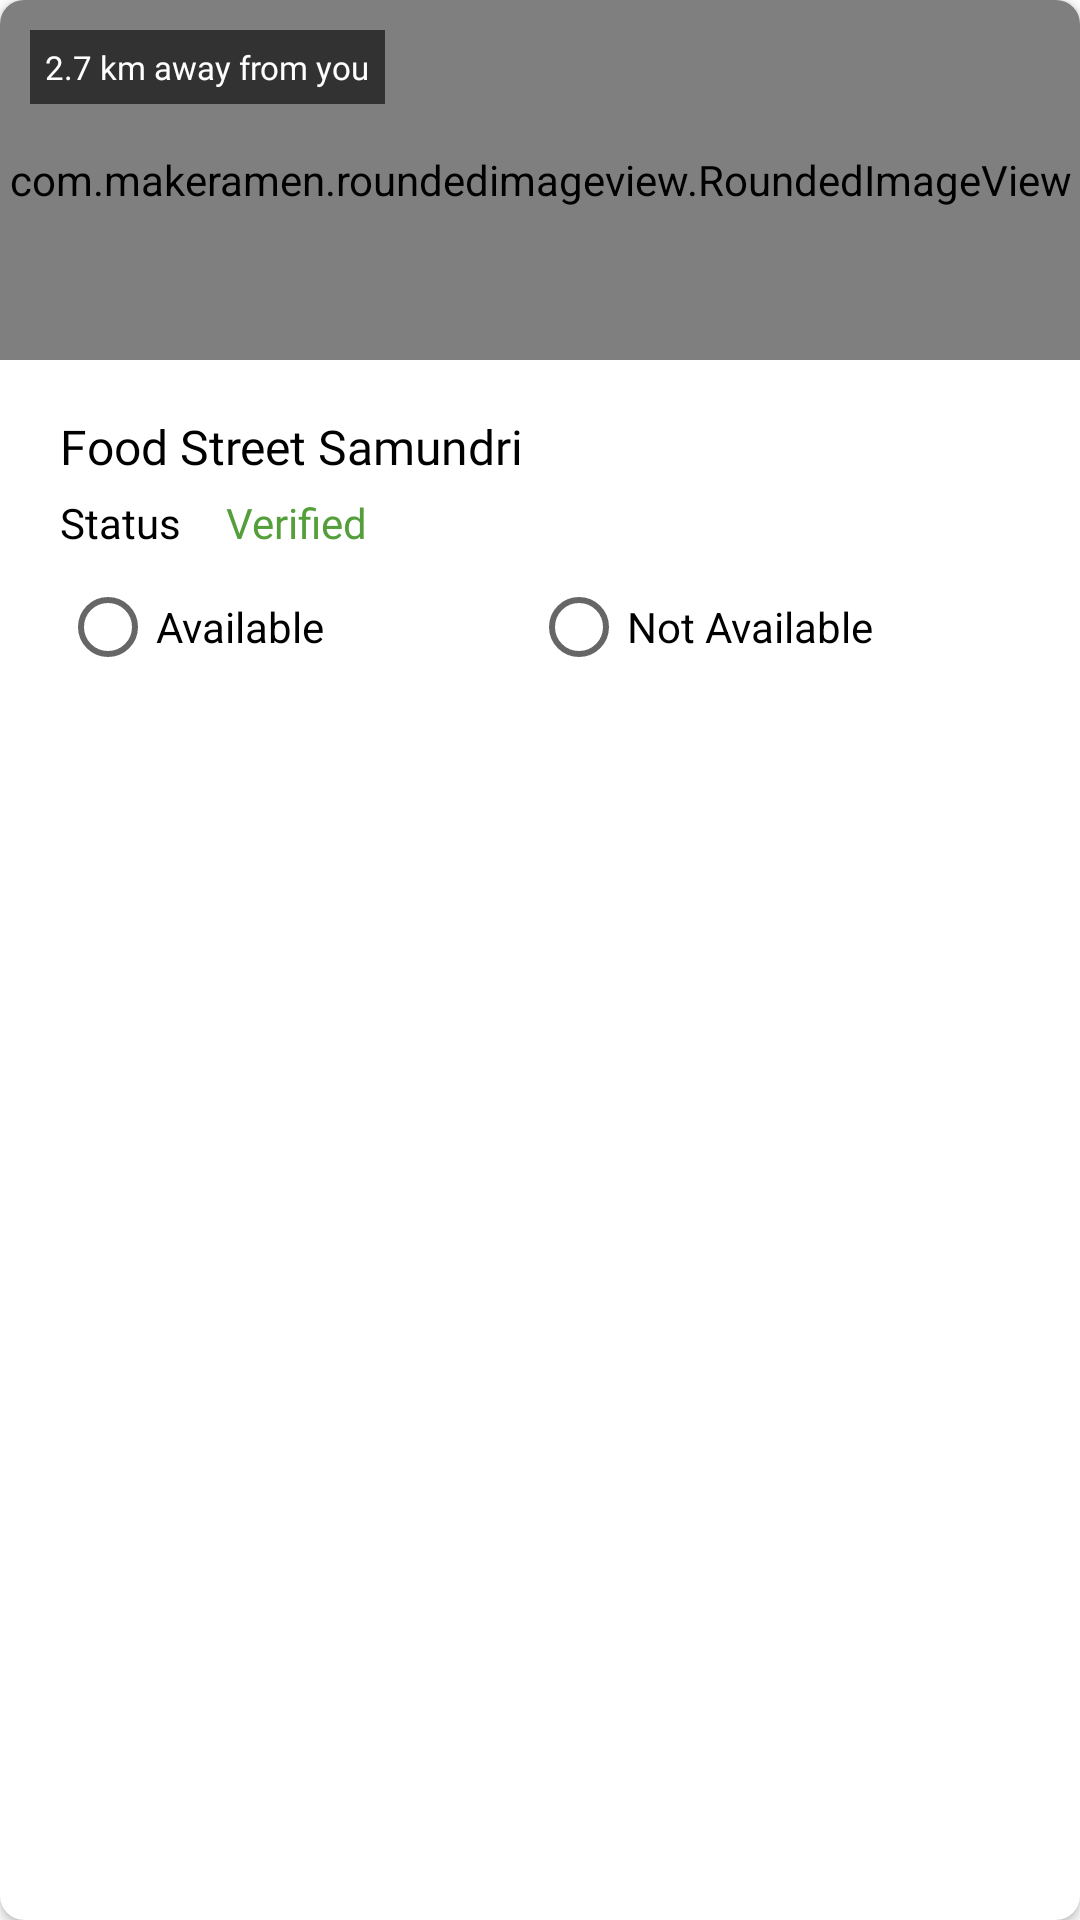

The Android layout XML behind this screen, and the referenced resources:
<!-- AndroidManifest.xml: application theme Theme.BottomNavigation -->
<!-- res/layout/own_villa_item.xml -->
<?xml version="1.0" encoding="utf-8"?>
<androidx.cardview.widget.CardView xmlns:android="http://schemas.android.com/apk/res/android"
    xmlns:app="http://schemas.android.com/apk/res-auto"
    android:layout_width="match_parent"
    android:layout_height="wrap_content"
    android:layout_margin="8dp"
    app:cardBackgroundColor="@color/white"
    app:cardCornerRadius="8dp"
    app:cardElevation="2dp">

    <LinearLayout
        android:layout_width="match_parent"
        android:layout_height="wrap_content"
        android:orientation="vertical">
<RelativeLayout
    android:layout_width="match_parent"
    android:layout_height="wrap_content"
    >
    <com.makeramen.roundedimageview.RoundedImageView
        android:id="@+id/image"
        android:layout_width="match_parent"
        android:layout_height="120dp"
        android:scaleType="centerCrop"
        android:src="@mipmap/ic_launcher"
        app:riv_corner_radius="5dp" />

    <RelativeLayout
        android:background="#CC202020"
        android:layout_marginLeft="10dp"

        android:layout_marginTop="10dp"
        android:layout_marginBottom="12dp"

        android:layout_width="wrap_content"
        android:layout_height="wrap_content">


        <TextView
            android:id="@+id/avaialble_for"
            android:padding="5dp"
            android:layout_width="wrap_content"
            android:layout_height="wrap_content"
            android:fontFamily="@font/lexend_light"
            android:maxLines="1"
            android:text="2.7 km away from you"
            android:textColor="#fff"
            android:textSize="11dp" />



    </RelativeLayout>

</RelativeLayout>

        <TextView
            android:id="@+id/villa_name"
            android:layout_width="wrap_content"
            android:layout_height="wrap_content"
            android:layout_marginLeft="20dp"
            android:layout_marginTop="18dp"
            android:layout_marginBottom="5dp"
            android:layout_toRightOf="@+id/image"
            android:fontFamily="@font/calibri_bold"
            android:maxLines="2"
            android:text="Food Street Samundri"
            android:textColor="#000"
            android:textSize="16dp" />

        <LinearLayout
            android:layout_width="match_parent"
            android:layout_height="wrap_content">

            <TextView
                android:id="@+id/status"
                android:layout_width="wrap_content"
                android:layout_height="wrap_content"
                android:layout_marginLeft="20dp"
                android:layout_marginBottom="15dp"
                android:layout_toRightOf="@+id/image"
                android:fontFamily="@font/lexend_medium"
                android:maxLines="2"
                android:text="Status"
                android:textColor="#000"
                android:textSize="14dp" />

            <TextView
                android:id="@+id/verified"
                android:layout_width="wrap_content"
                android:layout_height="wrap_content"
                android:layout_marginLeft="15dp"
                android:layout_marginBottom="15dp"
                android:layout_toRightOf="@+id/image"
                android:fontFamily="@font/lexend_medium"
                android:maxLines="2"
                android:text="Verified"
                android:textColor="@color/green_color"
                android:textSize="14dp" />

        </LinearLayout>

        <RadioGroup
            android:id="@+id/availabillity"
            android:layout_width="match_parent"
            android:layout_height="wrap_content"
            android:layout_below="@+id/villa_name"
            android:layout_marginLeft="20dp"
            android:layout_marginTop="-5dp"
            android:layout_marginBottom="10dp"
            android:layout_toRightOf="@+id/image"
            android:orientation="horizontal">

            <RadioButton
                android:id="@+id/available"
                android:layout_width="wrap_content"
                android:layout_height="30dp"
                android:layout_weight="1"
                android:text="Available" />

            <RadioButton
                android:id="@+id/not_available"
                android:layout_width="wrap_content"

                android:layout_height="30dp"
                android:layout_weight="1"
                android:text="Not Available" />
        </RadioGroup>

    </LinearLayout>

</androidx.cardview.widget.CardView>
<!-- resources referenced by this layout -->
<resources>
  <color name="green_color">#549F3B</color>
  <color name="white">#FFFFFFFF</color>
  <!-- mipmap ic_launcher: webp bitmap (mipmap-hdpi, 5870 bytes) -->
  <style name="Theme.BottomNavigation" parent="Theme.MaterialComponents.DayNight.NoActionBar">
          
          <item name="colorPrimary">@color/app_color</item>
          <item name="colorPrimaryVariant">@color/app_color</item>
          <item name="colorOnPrimary">@color/white</item>
          
          <item name="colorSecondary">@color/app_color</item>
          <item name="colorSecondaryVariant">@color/app_color</item>
          <item name="colorOnSecondary">@color/black</item>
          
          <item name="android:statusBarColor">?attr/colorPrimaryVariant</item>
          <item name="textColor">@color/white</item>
          
      </style>
  <color name="app_color">#14677A</color>
  <color name="black">#FFFFFFFF</color>
</resources>
